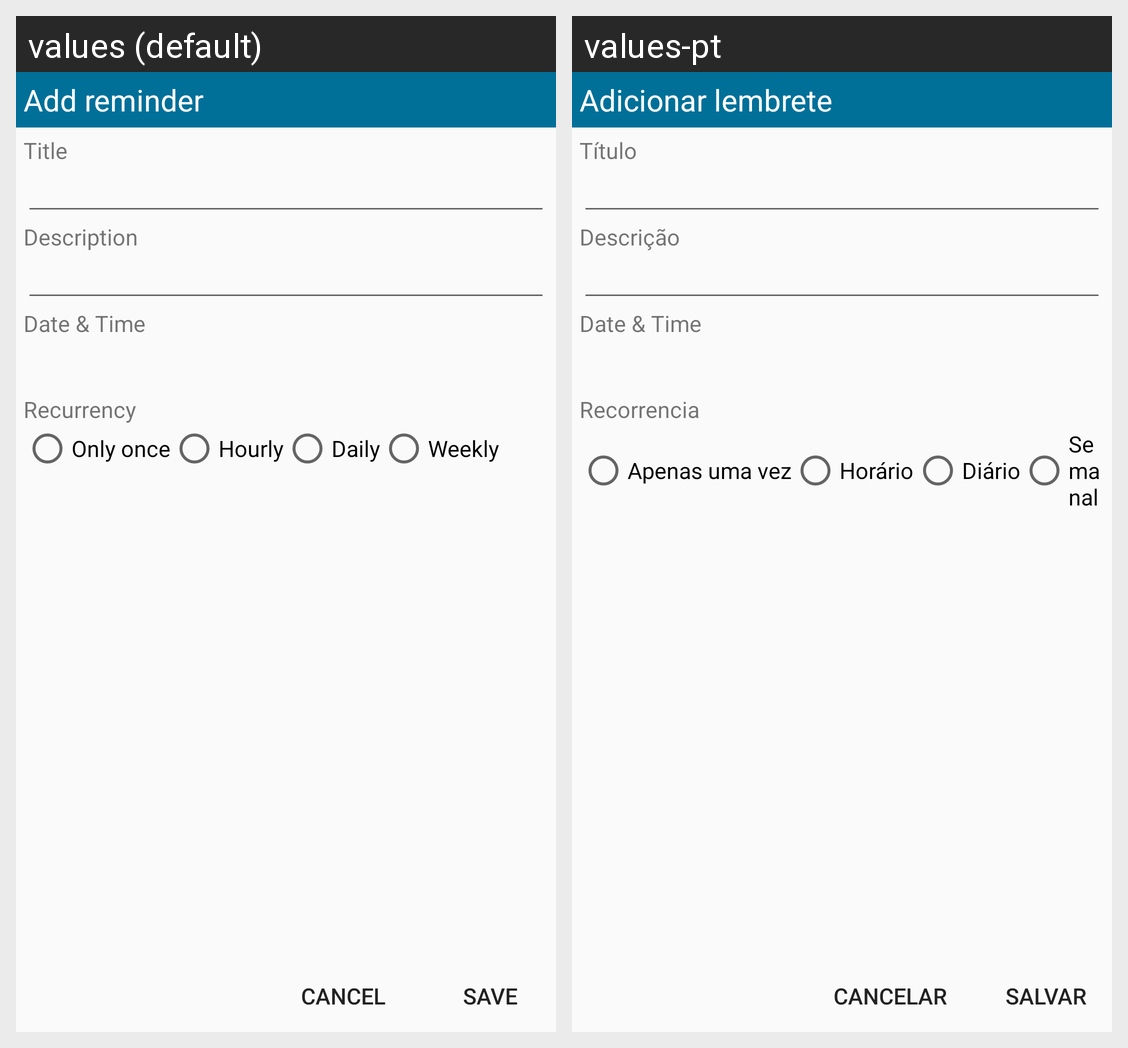

Locale-by-locale string values for the Android screen shown in this grid:
Android screen res/layout/fragment_reminder_form.xml rendered under 2 locales, left to right: values (default), values-pt. Device: Nexus 5 (rendered at 1080×1920; each locale shown at half size, 540×960, under a caption strip naming it); theme AppTheme.
Strings drawn on this screen, with the default value and each locale's value (text and hints the layout hard-codes, and strings that could not be matched under every locale, appear in the picture but are not listed):

add_reminder
  values: Add reminder
  values-pt: Adicionar lembrete

reminder_title
  values: Title
  values-pt: Título

reminder_description
  values: Description
  values-pt: Descrição

reminder_date_time
  values: Date & Time
  values-pt: Date & Time

reminder_recurrency
  values: Recurrency
  values-pt: Recorrencia

only_once
  values: Only once
  values-pt: Apenas uma vez

hourly
  values: Hourly
  values-pt: Horário

daily
  values: Daily
  values-pt: Diário

weekly
  values: Weekly
  values-pt: Semanal

cancel
  values: Cancel
  values-pt: Cancelar

save
  values: Save
  values-pt: Salvar
